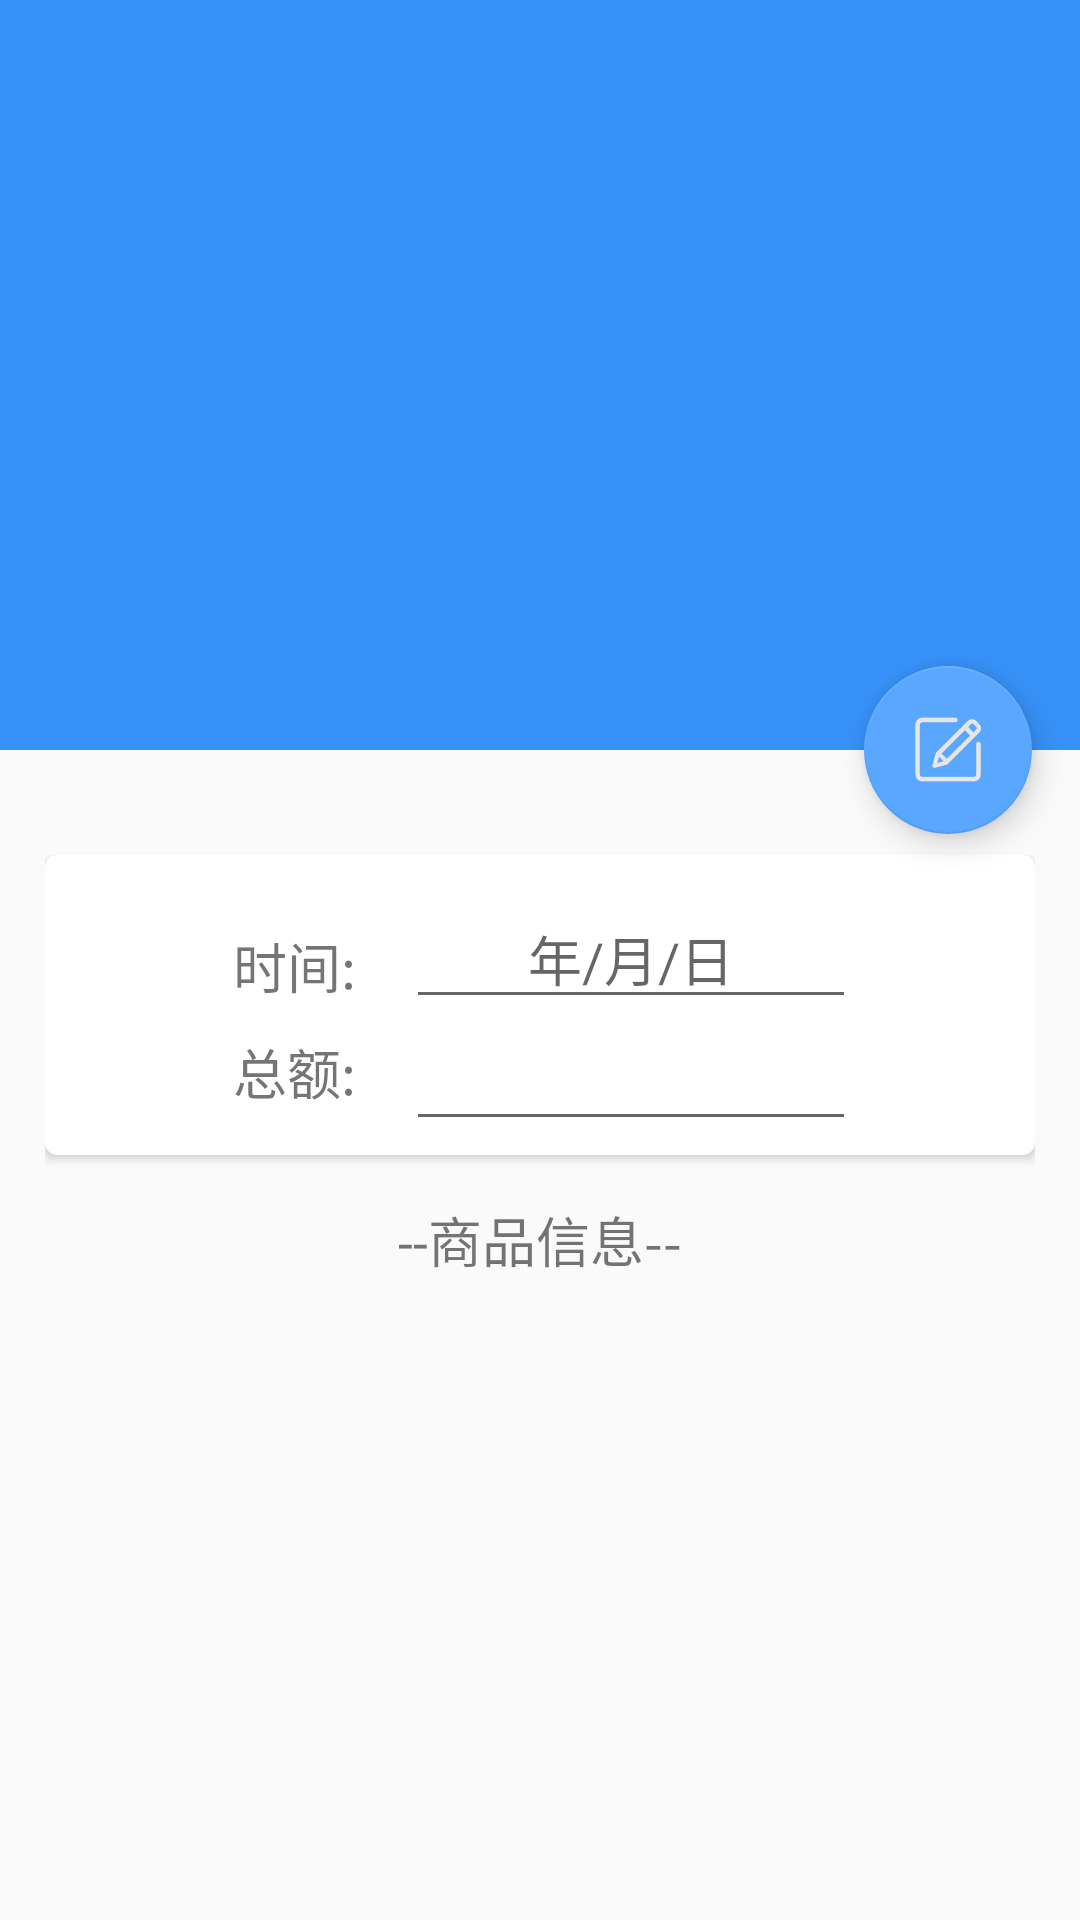

Produce the Android XML layout that renders to this screen, including the resource entries it uses.
<!-- AndroidManifest.xml: application theme AppTheme -->
<!-- res/layout/fragment_receipt_details.xml -->
<?xml version="1.0" encoding="utf-8"?>
<androidx.coordinatorlayout.widget.CoordinatorLayout xmlns:android="http://schemas.android.com/apk/res/android"
    xmlns:app="http://schemas.android.com/apk/res-auto"
    xmlns:tools="http://schemas.android.com/tools"
    android:orientation="vertical"
    android:layout_width="match_parent"
    android:layout_height="match_parent"
    android:fitsSystemWindows="true"
    android:id="@+id/receipt_details_fragment_view">

    <com.google.android.material.appbar.AppBarLayout
        android:id="@+id/receipt_details_app_bar"
        android:layout_width="match_parent"
        android:layout_height="250dp"
        android:fitsSystemWindows="true">

        <com.google.android.material.appbar.CollapsingToolbarLayout
            android:id="@+id/receipt_details_collapsing_toolbar"
            android:layout_width="match_parent"
            android:layout_height="match_parent"
            android:theme="@style/ThemeOverlay.AppCompat.Dark.ActionBar"
            app:contentScrim="?attr/colorPrimaryDark"
            app:layout_scrollFlags="scroll|exitUntilCollapsed"
            android:fitsSystemWindows="true">

            <ImageView
                android:id="@+id/receipt_details_photo"
                android:layout_width="match_parent"
                android:layout_height="match_parent"
                android:scaleType="centerCrop"
                app:layout_collapseMode="parallax"
                android:fitsSystemWindows="true"
                android:background="@color/colorPrimaryDark"/>

            <androidx.appcompat.widget.Toolbar
                android:id="@+id/receipt_details_toolbar"
                android:layout_width="match_parent"
                android:layout_height="?attr/actionBarSize"
                app:layout_collapseMode="pin"/>

        </com.google.android.material.appbar.CollapsingToolbarLayout>

    </com.google.android.material.appbar.AppBarLayout>

    <androidx.core.widget.NestedScrollView
        android:layout_width="match_parent"
        android:layout_height="match_parent"
        android:overScrollMode="never"
        app:layout_behavior="@string/appbar_scrolling_view_behavior">

        <LinearLayout
            android:layout_width="match_parent"
            android:layout_height="wrap_content"
            android:layout_marginLeft="15dp"
            android:layout_marginTop="35dp"
            android:layout_marginRight="15dp"
            android:layout_marginBottom="15dp"
            android:orientation="vertical">

            <androidx.cardview.widget.CardView
                android:layout_width="match_parent"
                android:layout_height="match_parent"
                app:cardCornerRadius="4dp">

                <androidx.constraintlayout.widget.ConstraintLayout
                    android:layout_width="match_parent"
                    android:layout_height="100dp"
                    android:gravity="center"
                    android:orientation="horizontal">

                    <TextView
                        android:id="@+id/textView7"
                        android:layout_width="wrap_content"
                        android:layout_height="wrap_content"
                        android:text="时间:"
                        android:textSize="18sp"
                        app:layout_constraintBottom_toBottomOf="parent"
                        app:layout_constraintEnd_toEndOf="parent"
                        app:layout_constraintHorizontal_bias="0.217"
                        app:layout_constraintStart_toStartOf="parent"
                        app:layout_constraintTop_toTopOf="parent"
                        app:layout_constraintVertical_bias="0.32" />

                    <EditText
                        android:id="@+id/receipt_details_date"
                        android:layout_width="150dp"
                        android:layout_height="wrap_content"
                        android:gravity="center"
                        android:inputType="date"
                        android:hint="@string/text_receipt_details_date_hint"
                        app:layout_constraintBottom_toBottomOf="parent"
                        app:layout_constraintEnd_toEndOf="parent"
                        app:layout_constraintHorizontal_bias="0.668"
                        app:layout_constraintStart_toStartOf="parent"
                        app:layout_constraintTop_toTopOf="parent"
                        app:layout_constraintVertical_bias="0.19999999" />

                    <TextView
                        android:id="@+id/textView8"
                        android:layout_width="wrap_content"
                        android:layout_height="wrap_content"
                        android:text="总额:"
                        android:textSize="18sp"
                        app:layout_constraintBottom_toBottomOf="parent"
                        app:layout_constraintEnd_toEndOf="parent"
                        app:layout_constraintHorizontal_bias="0.217"
                        app:layout_constraintStart_toStartOf="parent"
                        app:layout_constraintTop_toTopOf="parent"
                        app:layout_constraintVertical_bias="0.802" />

                    <EditText
                        android:id="@+id/receipt_details_total_price"
                        android:layout_width="150dp"
                        android:layout_height="wrap_content"
                        android:gravity="center"
                        android:inputType="number"
                        android:digits="0123456789."
                        app:layout_constraintBottom_toBottomOf="parent"
                        app:layout_constraintEnd_toEndOf="parent"
                        app:layout_constraintHorizontal_bias="0.668"
                        app:layout_constraintStart_toStartOf="parent"
                        app:layout_constraintTop_toTopOf="parent"
                        app:layout_constraintVertical_bias="0.92" />

                </androidx.constraintlayout.widget.ConstraintLayout>

            </androidx.cardview.widget.CardView>

            <TextView
                android:layout_width="match_parent"
                android:layout_height="wrap_content"
                android:layout_margin="15dp"
                android:gravity="center"
                android:text="--商品信息--"
                android:textSize="18sp" />

            <TextView
                android:id="@+id/receipt_details_modify_operation_hint"
                android:layout_width="match_parent"
                android:layout_height="wrap_content"
                android:gravity="center"
                android:visibility="gone"
                android:text="(点击商品信息进行修改，滑动商品信息进行删除)"
                android:textSize="12sp" />

            <androidx.recyclerview.widget.RecyclerView
                android:id="@+id/receipt_details_product_list"
                android:layout_width="match_parent"
                android:layout_height="wrap_content"
                android:overScrollMode="never" />

            <ImageView
                android:id="@+id/receipt_details_modify_add"
                android:layout_width="60dp"
                android:layout_height="60dp"
                android:padding="10dp"
                android:visibility="gone"
                android:layout_gravity="center"
                android:src="@mipmap/modify_add"/>

        </LinearLayout>

    </androidx.core.widget.NestedScrollView>

    <com.google.android.material.floatingactionbutton.FloatingActionButton
        android:id="@+id/receipt_details_modify_btn"
        android:layout_width="wrap_content"
        android:layout_height="wrap_content"
        android:layout_margin="16dp"
        android:src="@mipmap/modify_white_icon"
        app:layout_anchor="@id/receipt_details_app_bar"
        app:layout_anchorGravity="bottom|end"/>

</androidx.coordinatorlayout.widget.CoordinatorLayout>
<!-- resources referenced by this layout -->
<resources>
  <color name="colorPrimaryDark">#3791F8</color>
  <!-- mipmap modify_add: png bitmap (mipmap-mdpi, 3292 bytes) -->
  <!-- mipmap modify_white_icon: png bitmap (mipmap-mdpi, 2954 bytes) -->
  <string name="text_receipt_details_date_hint">年/月/日</string>
  <style name="AppTheme" parent="Theme.AppCompat.Light.NoActionBar">
          
          <item name="colorPrimary">@color/colorPrimary</item>
          <item name="colorPrimaryDark">@color/colorPrimaryDark</item>
          <item name="colorAccent">@color/colorAccent</item>
          <item name="android:actionMenuTextAppearance">@style/MenuTextStyle</item>
      </style>
  <color name="colorPrimary">#6200EE</color>
  <color name="colorAccent">#59A7FF</color>
  <style name="MenuTextStyle">
          <item name="android:textColor">@android:color/white</item>
          <item name="android:textSize">20sp</item>
      </style>
</resources>
